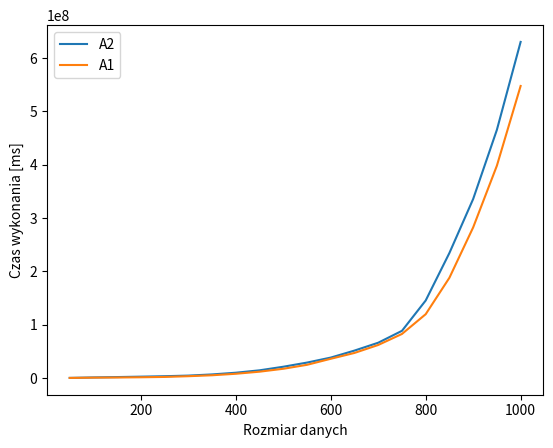

The matplotlib source for this figure:
import matplotlib.pyplot as plt

data1 = [
    (50, 229040),
    (100, 1132940),
    (150, 1807870),
    (200, 2582920),
    (250, 3420470),
    (300, 4569230),
    (350, 6773615),
    (400, 9962655),
    (450, 14473990),
    (500, 21176665),
    (550, 28965640),
    (600, 38343645),
    (650, 51463645),
    (700, 66201260),
    (750, 88489410),
    (800, 145342635),
    (850, 234508835),
    (900, 335607715),
    (950, 465330975),
    (1000, 630088360)
]

data2 = [
    (50, 209725),
    (100, 751935),
    (150, 1006520),
    (200, 1423245),
    (250, 2069700),
    (300, 3434100),
    (350, 5199780),
    (400, 8006990),
    (450, 11924395),
    (500, 17370280),
    (550, 24793400),
    (600, 36113255),
    (650, 47062280),
    (700, 61984690),
    (750, 82638445),
    (800, 119673680),
    (850, 188043030),
    (900, 282387120),
    (950, 398092925),
    (1000, 547480840)
]

x1, y1 = zip(*data1)
x2, y2 = zip(*data2)

fig, ax = plt.subplots()

ax.plot(x1, y1, label="A2")
ax.plot(x2, y2, label="A1")

ax.set_xlabel("Rozmiar danych")
ax.set_ylabel("Czas wykonania [ms]")
ax.legend()

plt.show()
